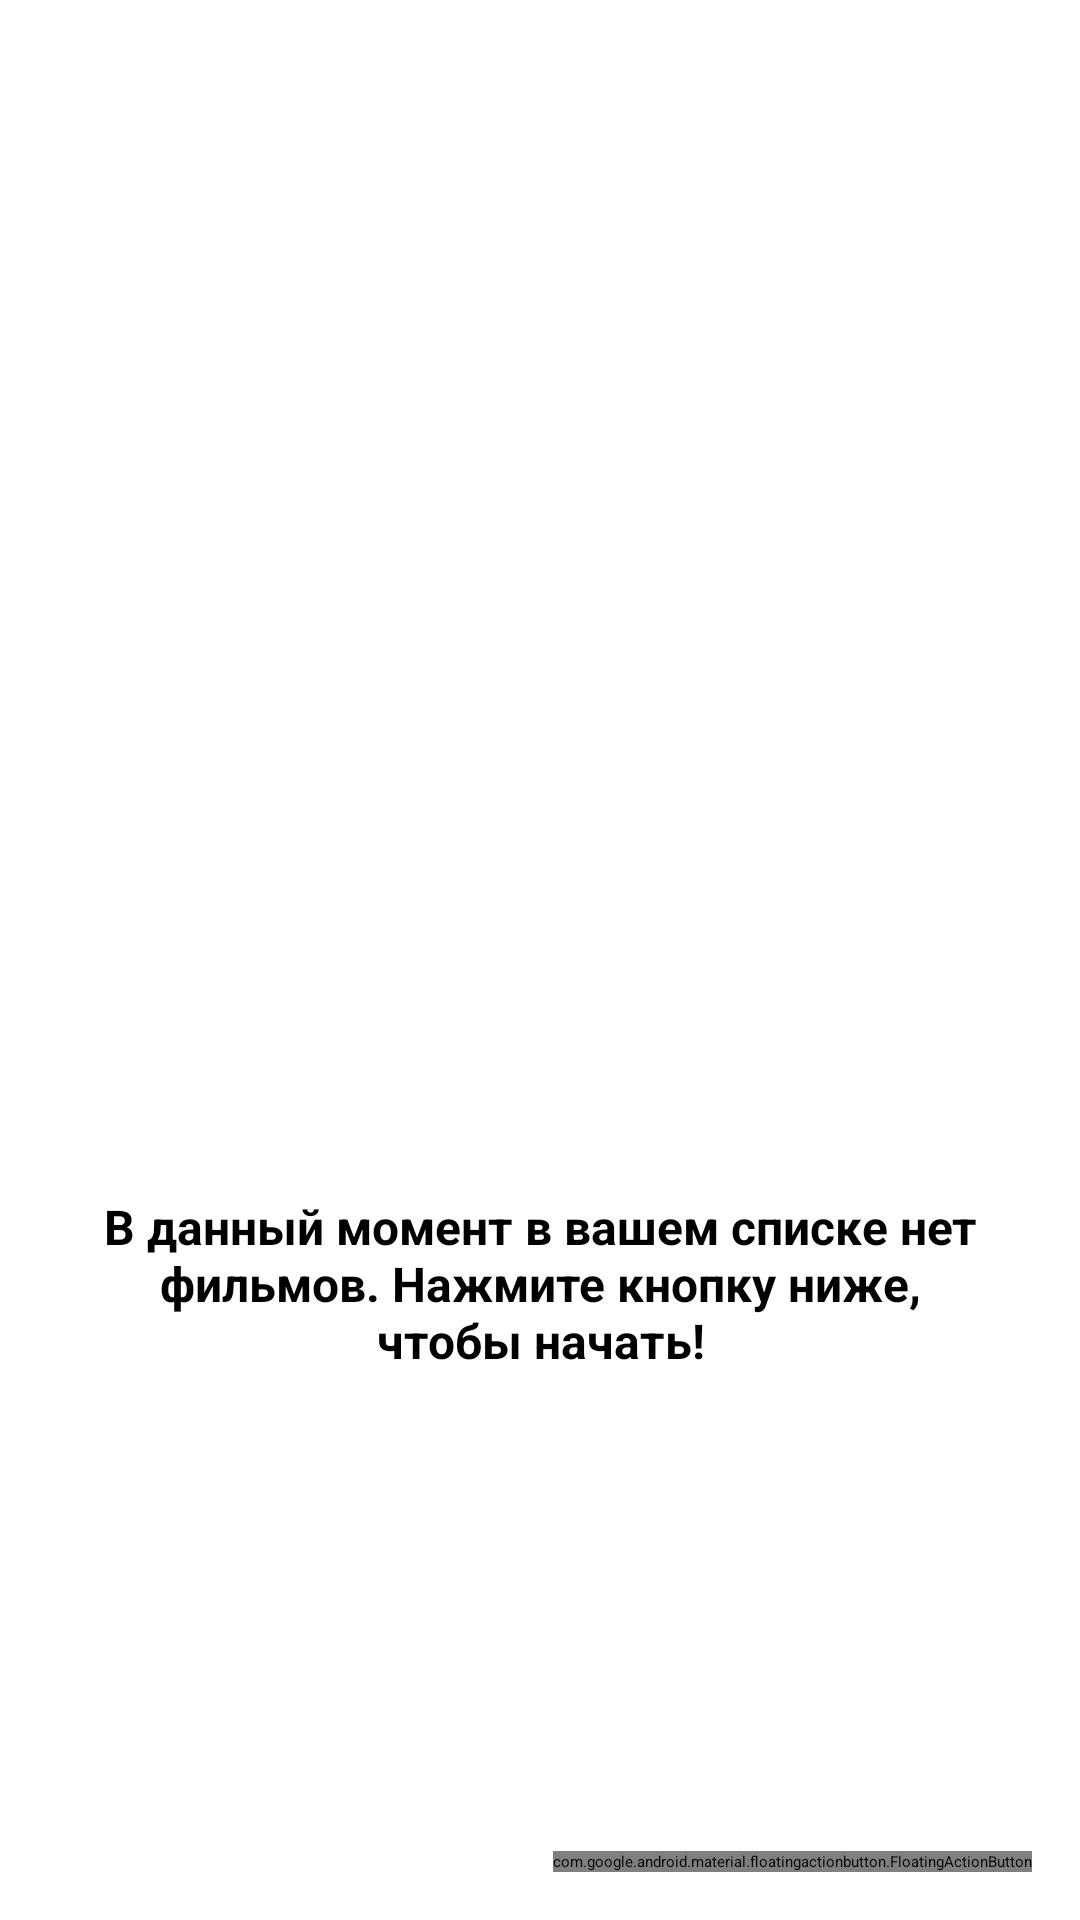

Write the Android layout XML for this screen, with the resource values it uses.
<!-- AndroidManifest.xml: application theme Theme.WeWatch -->
<!-- res/layout/activity_main.xml -->
<?xml version="1.0" encoding="utf-8"?>
<FrameLayout xmlns:android="http://schemas.android.com/apk/res/android"
    xmlns:app="http://schemas.android.com/apk/res-auto"
    xmlns:tools="http://schemas.android.com/tools"
    android:layout_width="match_parent"
    android:layout_height="match_parent"
    tools:context=".view.MainActivity">

  <androidx.recyclerview.widget.RecyclerView
      android:id="@+id/movies_recyclerview"
      android:layout_width="match_parent"
      android:layout_height="match_parent" />

  <LinearLayout
      android:id="@+id/no_movies_layout"
      android:layout_width="match_parent"
      android:layout_height="wrap_content"
      android:gravity="center_horizontal"
      android:layout_gravity="center"
      android:layout_marginStart="@dimen/dp_quad"
      android:layout_marginEnd="@dimen/dp_quad"
      android:orientation="vertical">

    <ImageView
        android:layout_width="200dp"
        android:layout_height="200dp"
        android:layout_marginBottom="@dimen/dp_double"
        android:src="@drawable/ic_movie_teal_24dp"/>

    <androidx.appcompat.widget.AppCompatTextView
        android:layout_width="match_parent"
        android:layout_height="wrap_content"
        android:layout_gravity="center"
        android:textSize="16sp"
        android:textStyle="bold"
        android:text="В данный момент в вашем списке нет фильмов. Нажмите кнопку ниже, чтобы начать!"
        android:textAlignment="center" />

  </LinearLayout>

  <com.google.android.material.floatingactionbutton.FloatingActionButton
      android:id="@+id/fab"
      android:layout_width="wrap_content"
      android:layout_height="wrap_content"
      android:layout_gravity="bottom|end"
      android:layout_margin="@dimen/fab_margin"
      android:contentDescription="@string/fab_text"
      android:onClick="goToAddMovieActivity"
      android:tint="@android:color/white"
      app:srcCompat="@android:drawable/ic_input_add" />

</FrameLayout>
<!-- resources referenced by this layout -->
<resources>
  <dimen name="dp_double">16dp</dimen>
  <dimen name="dp_quad">32dp</dimen>
  <dimen name="fab_margin">16dp</dimen>
  <string name="fab_text">Floating Action button</string>
  <style name="Theme.WeWatch" parent="Theme.MaterialComponents.DayNight.DarkActionBar">
          
          <item name="colorPrimary">@color/purple_200</item>
          <item name="colorPrimaryVariant">@color/purple_700</item>
          <item name="colorOnPrimary">@color/black</item>
          
          <item name="colorSecondary">@color/teal_200</item>
          <item name="colorSecondaryVariant">@color/teal_200</item>
          <item name="colorOnSecondary">@color/black</item>
          
          <item name="android:statusBarColor">?attr/colorPrimaryVariant</item>
          
      </style>
  <!-- not gathered from this repository: default colours our renderer supplied (Android Studio template values) -->
  <color name="purple_200">#FFBB86FC</color>
  <color name="purple_700">#FF3700B3</color>
  <color name="teal_200">#FF03DAC5</color>
  <color name="black">#FF000000</color>
</resources>
